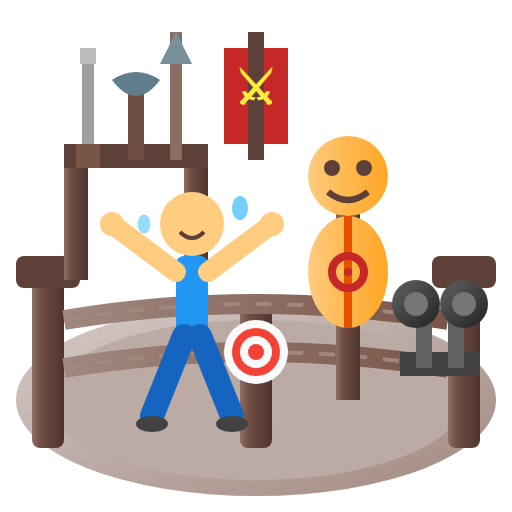
t = 0.00 s
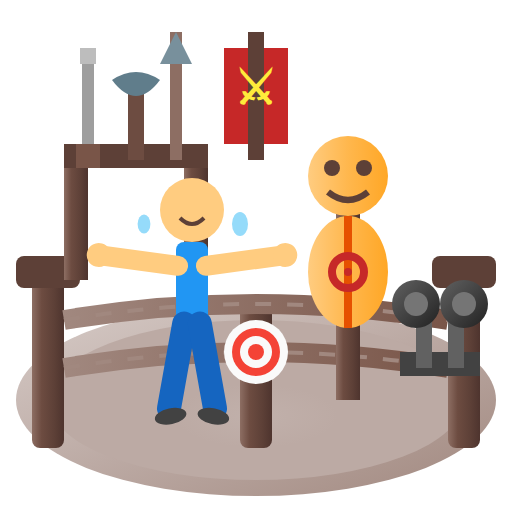
t = 0.18 s
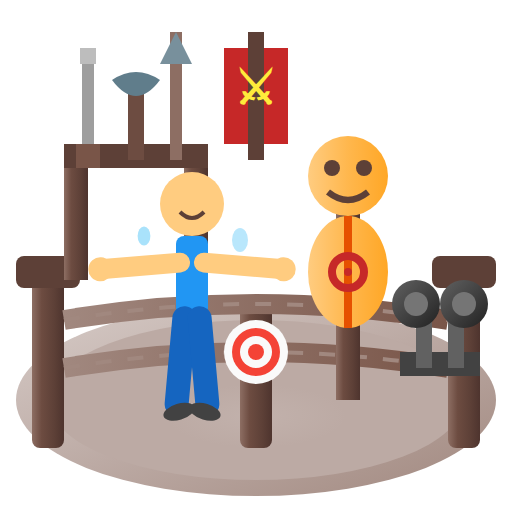
t = 0.35 s
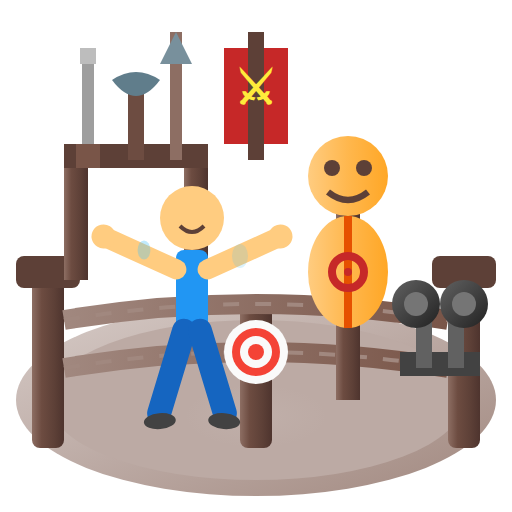
t = 0.53 s
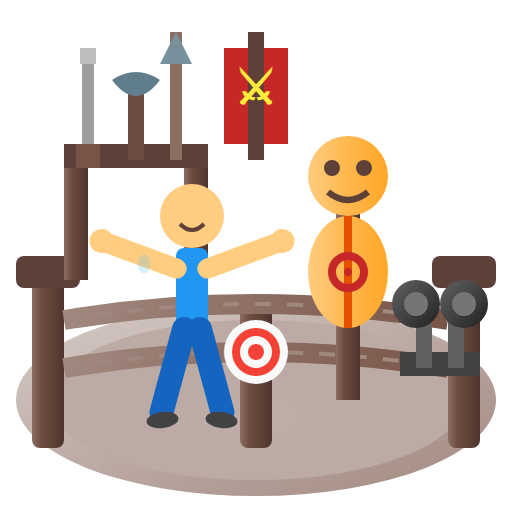
t = 0.70 s
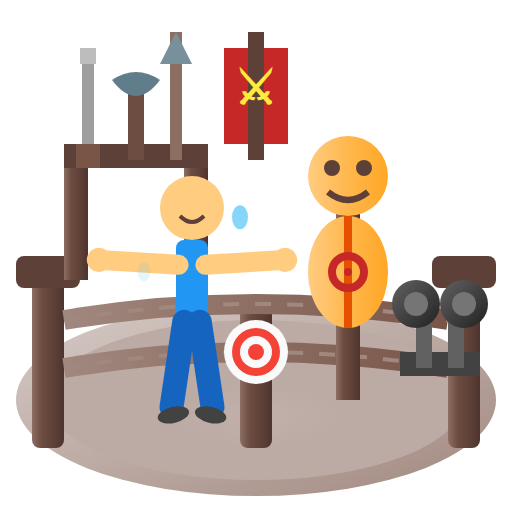
t = 0.80 s

The animated SVG that drew these frames (rendered in a browser with its animation timeline set to each time). Animation: 11 SMIL elements (animate=6,animateTransform=5); one cycle of 1.00 s, repeats indefinitely.

<svg xmlns="http://www.w3.org/2000/svg" viewBox="0 0 64 64" width="64" height="64">
  <!-- Training Ground with exercising figure - High Quality Version -->
  <defs>
    <linearGradient id="sandGround" x1="0%" y1="0%" x2="100%" y2="100%">
      <stop offset="0%" style="stop-color:#D7CCC8"/>
      <stop offset="50%" style="stop-color:#BCAAA4"/>
      <stop offset="100%" style="stop-color:#A1887F"/>
    </linearGradient>
    <linearGradient id="woodenPost" x1="0%" y1="0%" x2="100%" y2="0%">
      <stop offset="0%" style="stop-color:#8D6E63"/>
      <stop offset="30%" style="stop-color:#6D4C41"/>
      <stop offset="70%" style="stop-color:#5D4037"/>
      <stop offset="100%" style="stop-color:#4E342E"/>
    </linearGradient>
    <linearGradient id="ropeFence" x1="0%" y1="0%" x2="100%" y2="0%">
      <stop offset="0%" style="stop-color:#A1887F"/>
      <stop offset="50%" style="stop-color:#8D6E63"/>
      <stop offset="100%" style="stop-color:#795548"/>
    </linearGradient>
    <linearGradient id="dummyBody" x1="0%" y1="0%" x2="100%" y2="0%">
      <stop offset="0%" style="stop-color:#FFCC80"/>
      <stop offset="50%" style="stop-color:#FFB74D"/>
      <stop offset="100%" style="stop-color:#FFA726"/>
    </linearGradient>
    <linearGradient id="metalWeight" x1="0%" y1="0%" x2="100%" y2="100%">
      <stop offset="0%" style="stop-color:#616161"/>
      <stop offset="50%" style="stop-color:#424242"/>
      <stop offset="100%" style="stop-color:#212121"/>
    </linearGradient>
    <radialGradient id="dustCloud" cx="50%" cy="50%" r="50%">
      <stop offset="0%" style="stop-color:#D7CCC8" stop-opacity="0.4"/>
      <stop offset="100%" style="stop-color:#D7CCC8" stop-opacity="0"/>
    </radialGradient>
  </defs>
  
  <!-- Arena ground (oval) -->
  <ellipse cx="32" cy="50" rx="30" ry="12" fill="url(#sandGround)"/>
  <ellipse cx="32" cy="50" rx="26" ry="10" fill="#BCAAA4"/>
  
  <!-- Animated dust effect -->
  <ellipse cx="32" cy="52" rx="8" ry="4" fill="url(#dustCloud)">
    <animate attributeName="rx" values="8;12;8" dur="0.6s" repeatCount="indefinite"/>
    <animate attributeName="opacity" values="0.3;0.6;0.3" dur="0.6s" repeatCount="indefinite"/>
  </ellipse>
  
  <!-- Fence posts -->
  <rect x="4" y="34" width="4" height="22" fill="url(#woodenPost)" rx="1"/>
  <rect x="2" y="32" width="8" height="4" fill="#5D4037" rx="1"/>
  
  <rect x="56" y="34" width="4" height="22" fill="url(#woodenPost)" rx="1"/>
  <rect x="54" y="32" width="8" height="4" fill="#5D4037" rx="1"/>
  
  <rect x="30" y="38" width="4" height="18" fill="url(#woodenPost)" rx="1"/>
  
  <!-- Rope fence -->
  <path d="M8 40 Q32 36, 56 40" stroke="url(#ropeFence)" stroke-width="2.5" fill="none"/>
  <path d="M8 46 Q32 42, 56 46" stroke="url(#ropeFence)" stroke-width="2.5" fill="none"/>
  <path d="M8 40 Q32 36, 56 40" stroke="#A1887F" stroke-width="0.5" fill="none" stroke-dasharray="2,2"/>
  <path d="M8 46 Q32 42, 56 46" stroke="#A1887F" stroke-width="0.5" fill="none" stroke-dasharray="2,2"/>
  
  <!-- Training dummy -->
  <rect x="42" y="26" width="3" height="24" fill="url(#woodenPost)"/>
  <circle cx="43.5" cy="22" r="5" fill="url(#dummyBody)"/>
  <circle cx="41.5" cy="21" r="1" fill="#5D4037"/>
  <circle cx="45.5" cy="21" r="1" fill="#5D4037"/>
  <path d="M41 24 Q43.5 26, 46 24" stroke="#5D4037" stroke-width="0.8" fill="none"/>
  <ellipse cx="43.5" cy="34" rx="5" ry="7" fill="url(#dummyBody)"/>
  <line x1="43.5" y1="27" x2="43.5" y2="41" stroke="#E65100" stroke-width="1"/>
  <line x1="38" y1="32" x2="49" y2="32" stroke="url(#dummyBody)" stroke-width="3" stroke-linecap="round"/>
  <circle cx="43.5" cy="34" r="2" stroke="#C62828" stroke-width="1" fill="none"/>
  <circle cx="43.5" cy="34" r="0.5" fill="#C62828"/>
  
  <!-- Weapon rack -->
  <rect x="8" y="18" width="18" height="3" fill="#5D4037"/>
  <rect x="8" y="21" width="3" height="14" fill="url(#woodenPost)"/>
  <rect x="23" y="21" width="3" height="14" fill="url(#woodenPost)"/>
  
  <!-- Weapons on rack -->
  <line x1="11" y1="20" x2="11" y2="8" stroke="#9E9E9E" stroke-width="1.5"/>
  <rect x="9.5" y="18" width="3" height="3" fill="#795548"/>
  <line x1="11" y1="6" x2="11" y2="8" stroke="#BDBDBD" stroke-width="2"/>
  <line x1="17" y1="20" x2="17" y2="10" stroke="#6D4C41" stroke-width="2"/>
  <path d="M14 10 Q17 8, 20 10 Q17 14, 14 10" fill="#607D8B"/>
  <line x1="22" y1="20" x2="22" y2="4" stroke="#8D6E63" stroke-width="1.5"/>
  <polygon points="22,4 20,8 24,8" fill="#78909C"/>
  
  <!-- Weight rack -->
  <rect x="50" y="44" width="10" height="3" fill="#424242"/>
  <rect x="52" y="38" width="2" height="8" fill="#616161"/>
  <rect x="56" y="38" width="2" height="8" fill="#616161"/>
  <circle cx="52" cy="38" r="3" fill="url(#metalWeight)"/>
  <circle cx="52" cy="38" r="1.5" fill="#757575"/>
  <circle cx="58" cy="38" r="3" fill="url(#metalWeight)"/>
  <circle cx="58" cy="38" r="1.5" fill="#757575"/>
  
  <!-- Target on post -->
  <circle cx="32" cy="44" r="4" fill="#FAFAFA"/>
  <circle cx="32" cy="44" r="3" fill="#F44336"/>
  <circle cx="32" cy="44" r="2" fill="#FAFAFA"/>
  <circle cx="32" cy="44" r="1" fill="#F44336"/>
  
  <!-- Animated exercising figure -->
  <g>
    <animateTransform attributeName="transform" type="translate" values="0,0;0,-3;0,0" dur="0.6s" repeatCount="indefinite"/>
    
    <!-- Body -->
    <circle cx="24" cy="28" r="4" fill="#FFCC80"/>
    <ellipse cx="23.5" cy="27" r="0.8" fill="#5D4037"/>
    <ellipse cx="25" cy="27" r="0.8" fill="#5D4037"/>
    <path d="M22.5 29 Q24 30.5, 25.5 29" stroke="#5D4037" stroke-width="0.5" fill="none"/>
    <rect x="22" y="32" width="4" height="10" fill="#2196F3" rx="1"/>
    
    <!-- Arms doing jumping jacks -->
    <g>
      <animateTransform attributeName="transform" type="rotate" values="0 24 34;-50 24 34;0 24 34" dur="0.6s" repeatCount="indefinite"/>
      <line x1="22" y1="34" x2="14" y2="28" stroke="#FFCC80" stroke-width="2.5" stroke-linecap="round"/>
      <circle cx="14" cy="28" r="1.5" fill="#FFCC80"/>
    </g>
    <g>
      <animateTransform attributeName="transform" type="rotate" values="0 24 34;50 24 34;0 24 34" dur="0.6s" repeatCount="indefinite"/>
      <line x1="26" y1="34" x2="34" y2="28" stroke="#FFCC80" stroke-width="2.5" stroke-linecap="round"/>
      <circle cx="34" cy="28" r="1.5" fill="#FFCC80"/>
    </g>
    
    <!-- Legs -->
    <g>
      <animateTransform attributeName="transform" type="rotate" values="0 24 42;-20 24 42;0 24 42" dur="0.6s" repeatCount="indefinite"/>
      <line x1="23" y1="42" x2="19" y2="52" stroke="#1565C0" stroke-width="3" stroke-linecap="round"/>
      <ellipse cx="19" cy="53" rx="2" ry="1" fill="#424242"/>
    </g>
    <g>
      <animateTransform attributeName="transform" type="rotate" values="0 24 42;20 24 42;0 24 42" dur="0.6s" repeatCount="indefinite"/>
      <line x1="25" y1="42" x2="29" y2="52" stroke="#1565C0" stroke-width="3" stroke-linecap="round"/>
      <ellipse cx="29" cy="53" rx="2" ry="1" fill="#424242"/>
    </g>
  </g>
  
  <!-- Sweat drops -->
  <ellipse cx="30" cy="26" rx="1" ry="1.5" fill="#4FC3F7" opacity="0.8">
    <animate attributeName="cy" values="26;34" dur="0.7s" repeatCount="indefinite"/>
    <animate attributeName="opacity" values="0.8;0" dur="0.7s" repeatCount="indefinite"/>
  </ellipse>
  <ellipse cx="18" cy="28" rx="0.8" ry="1.2" fill="#4FC3F7" opacity="0.6">
    <animate attributeName="cy" values="28;36" dur="0.8s" repeatCount="indefinite" begin="0.2s"/>
    <animate attributeName="opacity" values="0.6;0" dur="0.8s" repeatCount="indefinite" begin="0.2s"/>
  </ellipse>
  
  <!-- Victory banner -->
  <rect x="28" y="6" width="8" height="12" fill="#C62828"/>
  <polygon points="28,18 32,14 36,18" fill="#C62828"/>
  <rect x="31" y="4" width="2" height="16" fill="#5D4037"/>
  <text x="32" y="13" text-anchor="middle" font-size="6" fill="#FFEB3B" font-weight="bold">⚔</text>
</svg>
